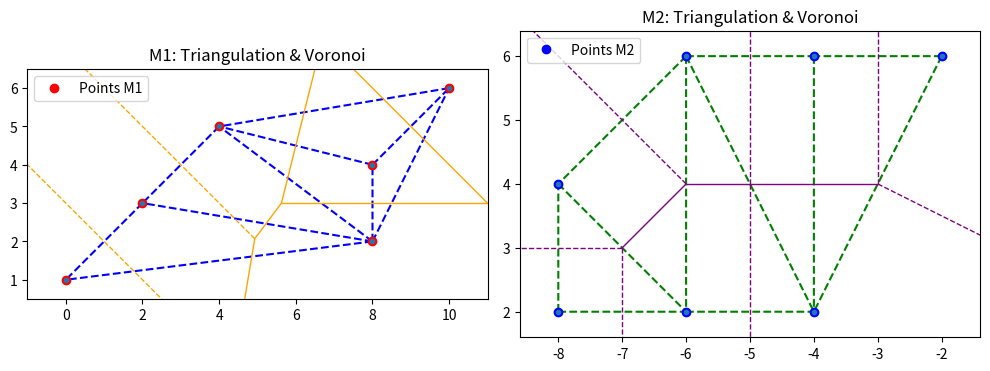

Recreate this plot in Python.
import numpy as np
import matplotlib.pyplot as plt
from scipy.spatial import Delaunay, Voronoi, voronoi_plot_2d

M1 = np.array([
    [0, 1],
    [2, 3],
    [4, 5],
    [10, 6],
    [8, 4],
    [8, 2]
])
M2 = np.array([
    [-4, 2],
    [-4, 6],
    [-6, 2],
    [-2, 6],
    [-8, 4],
    [-6, 6],
    [-8, 2]
])


tri1 = Delaunay(M1)
tri2 = Delaunay(M2)


def count_delaunay_edges(delaunay_obj):
    """
    Count unique edges in a Delaunay triangulation (no duplicates, undirected).
    """
    edges_set = set()
    for simplex in delaunay_obj.simplices:
        # Each simplex is a triangle with 3 vertices => 3 edges
        for i in range(3):
            for j in range(i+1, 3):
                # Sort each edge by vertex index so that (2,5) == (5,2)
                edge = tuple(sorted([simplex[i], simplex[j]]))
                edges_set.add(edge)
    return len(edges_set)

edges1 = count_delaunay_edges(tri1)
edges2 = count_delaunay_edges(tri2)

def count_half_lines(vor):
    """
    Count how many Voronoi edges (ridges) are unbounded (i.e., contain -1 in ridge_vertices).
    """
    count = 0
    for ridge in vor.ridge_vertices:
        if -1 in ridge:  # -1 => unbounded side
            count += 1
    return count

vor1 = Voronoi(M1)
vor2 = Voronoi(M2)

half_lines1 = count_half_lines(vor1)
half_lines2 = count_half_lines(vor2)

fig, (ax1, ax2) = plt.subplots(1, 2, figsize=(10, 5))

# --- Plot for M1 ---
ax1.set_title("M1: Triangulation & Voronoi")
ax1.triplot(M1[:,0], M1[:,1], tri1.simplices, color='blue', linestyle='--')
ax1.plot(M1[:,0], M1[:,1], 'ro', label="Points M1")

voronoi_plot_2d(vor1, ax=ax1, show_vertices=False, line_colors='orange', line_width=1)
ax1.legend()
ax1.set_aspect("equal", "box")

ax2.set_title("M2: Triangulation & Voronoi")
ax2.triplot(M2[:,0], M2[:,1], tri2.simplices, color='green', linestyle='--')
ax2.plot(M2[:,0], M2[:,1], 'bo', label="Points M2")

voronoi_plot_2d(vor2, ax=ax2, show_vertices=False, line_colors='purple', line_width=1)
ax2.legend()
ax2.set_aspect("equal", "box")

plt.tight_layout()
plt.show()

print("------------------------------------------------------")
print("Results for M1:")
print(f"  Number of points in M1: {len(M1)}")
print(f"  Number of triangles in the Delaunay triangulation: {len(tri1.simplices)}")
print(f"  Number of edges in the triangulation: {edges1}")
print(f"  Number of half-line edges in the Voronoi diagram: {half_lines1}")

print("\nResults for M2:")
print(f"  Number of points in M2: {len(M2)}")
print(f"  Number of triangles in the Delaunay triangulation: {len(tri2.simplices)}")
print(f"  Number of edges in the triangulation: {edges2}")
print(f"  Number of half-line edges in the Voronoi diagram: {half_lines2}")
print("------------------------------------------------------")
